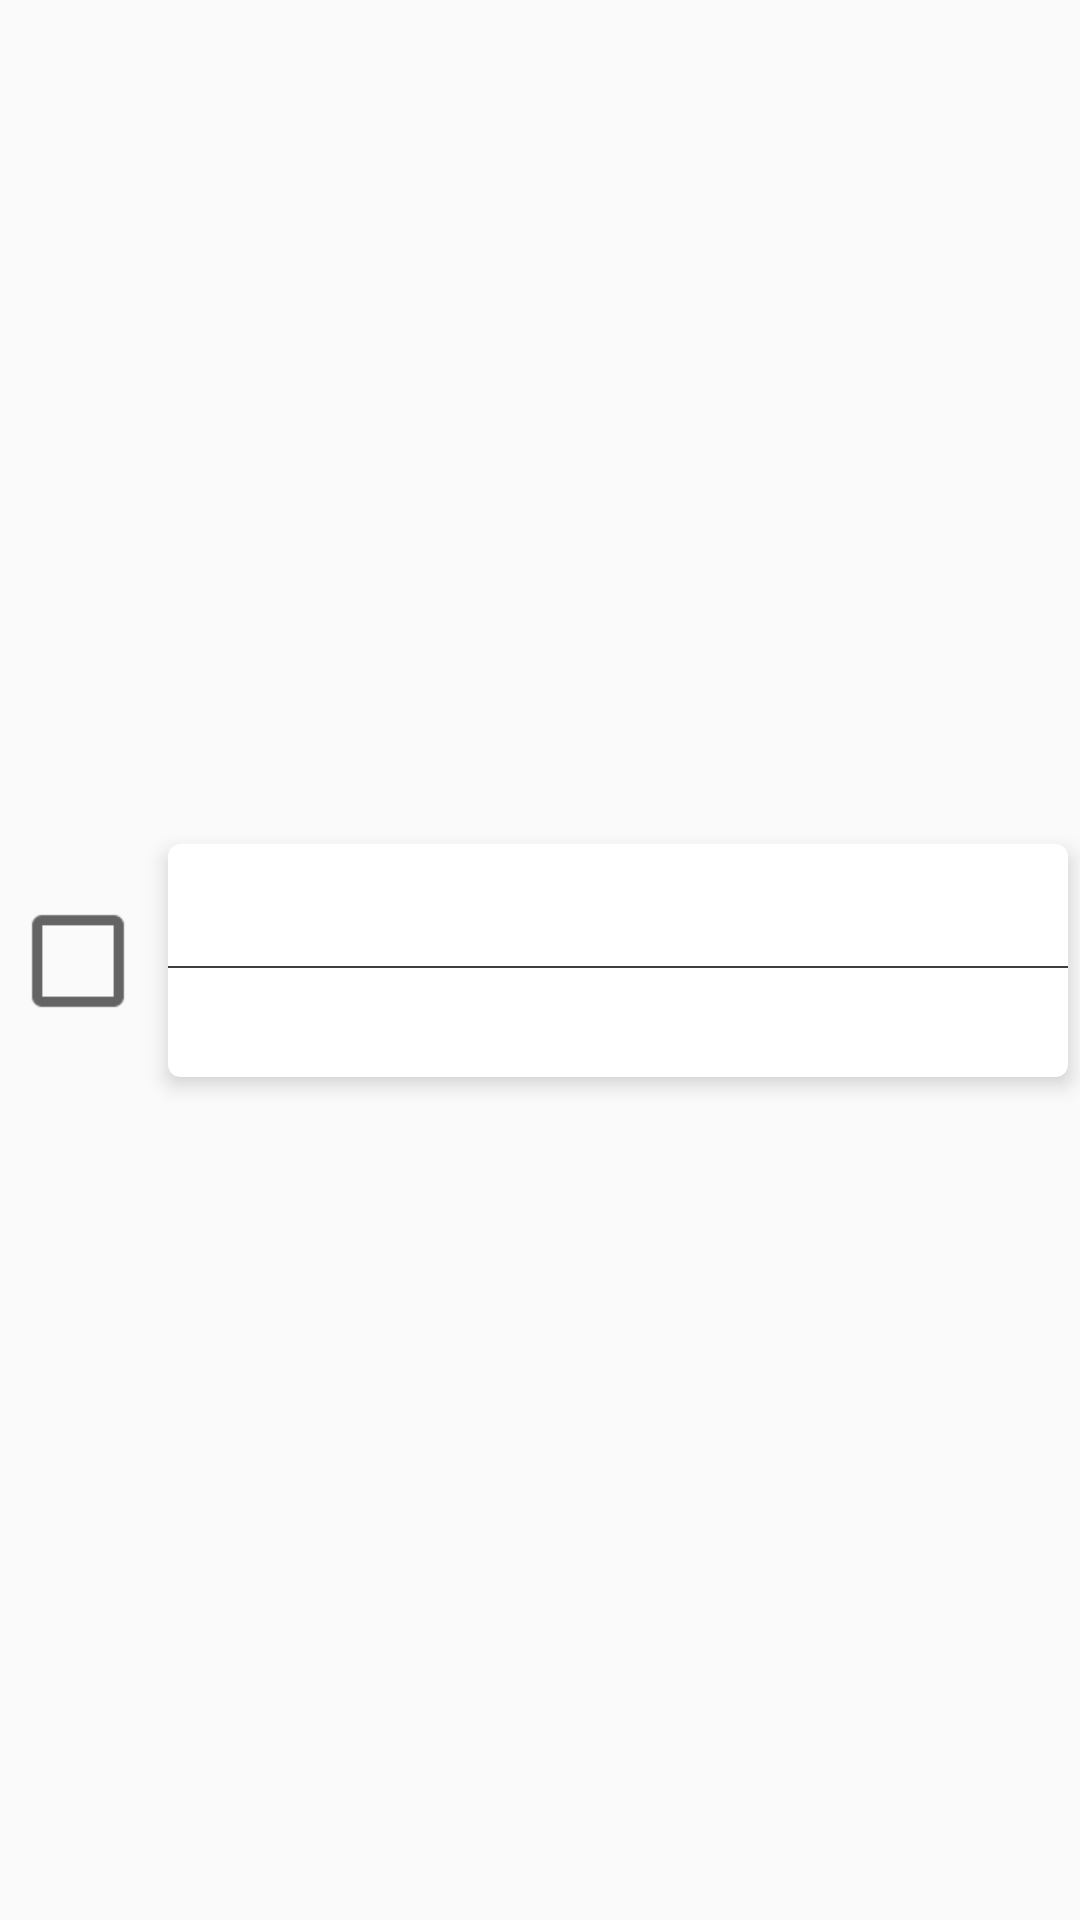

Reconstruct the res/layout file that produces this screen, plus the resources it refers to.
<!-- AndroidManifest.xml: application theme AppTheme -->
<!-- res/layout/shopping_cell.xml -->
<?xml version="1.0" encoding="utf-8"?>
<layout xmlns:android="http://schemas.android.com/apk/res/android">
    <data>
        <variable
            name="position"
            type="Integer" />
        <variable
            name="model"
            type="ru.skriplenok.shoppinglist.viewmodel.ShoppingViewModel" />
    </data>

    <androidx.constraintlayout.widget.ConstraintLayout
        xmlns:app="http://schemas.android.com/apk/res-auto"
        xmlns:tools="http://schemas.android.com/tools"
        android:layout_width="match_parent"
        android:layout_height="wrap_content">

        <FrameLayout
            android:id="@+id/sideCheckboxLayout"
            android:visibility="@{model.showSideCheckBox}"
            android:layout_width="wrap_content"
            android:layout_height="wrap_content"
            android:paddingHorizontal="@dimen/shopping_checkbox_margin"
            app:layout_constraintStart_toStartOf="parent"
            app:layout_constraintTop_toTopOf="@+id/shoppingListElement"
            app:layout_constraintBottom_toBottomOf="@+id/shoppingListElement">

            <CheckBox
                android:id="@+id/sideCheckbox"
                android:layout_width="wrap_content"
                android:layout_height="wrap_content"
                android:scaleX="@dimen/checkbox_scale"
                android:scaleY="@dimen/checkbox_scale"
                app:layout_constraintStart_toStartOf="parent"
                app:layout_constraintEnd_toEndOf="parent"
                app:layout_constraintTop_toTopOf="parent"
                app:layout_constraintBottom_toBottomOf="parent" />
        </FrameLayout>

        <androidx.cardview.widget.CardView
            android:id="@+id/shoppingListElement"
            android:descendantFocusability="blocksDescendants"
            android:layout_width="0dp"
            android:layout_height="wrap_content"
            app:cardElevation="@dimen/card_view_elevation"
            app:cardCornerRadius="@dimen/card_view_coroner_radius"
            android:layout_margin="@dimen/card_view_margin"
            app:layout_constraintTop_toTopOf="parent"
            app:layout_constraintBottom_toBottomOf="parent"
            app:layout_constraintStart_toEndOf="@+id/sideCheckboxLayout"
            app:layout_constraintEnd_toEndOf="parent">

            <androidx.constraintlayout.widget.ConstraintLayout
                android:layout_width="match_parent"
                android:layout_height="wrap_content">

            

                <TextView
                    android:id="@+id/title"
                    android:layout_width="wrap_content"
                    android:layout_height="wrap_content"
                    tools:text="Покупки на ужин"
                    android:text="@{model.getItem(position).shopping.name}"
                    android:textSize="@dimen/shopping_title_text"
                    android:textColor="@color/normalText"
                    android:textStyle="bold"
                    android:layout_marginStart="@dimen/shopping_horizontal_margin"
                    app:layout_constraintLeft_toLeftOf="parent"
                    app:layout_constraintTop_toTopOf="parent" />

                <TextView
                    android:id="@+id/counter"
                    android:layout_width="wrap_content"
                    android:layout_height="wrap_content"
                    android:layout_marginTop="7dp"
                    tools:text="10/25"
                    android:text="@{model.getCount(position)}"
                    android:textSize="@dimen/shopping_count_text"
                    android:textColor="@color/normalText"
                    android:layout_marginStart="@dimen/shopping_horizontal_margin"
                    app:layout_constraintStart_toStartOf="parent"
                    app:layout_constraintTop_toBottomOf="@+id/separator"
                    app:layout_constraintBottom_toBottomOf="parent" />

                <View
                    android:id="@+id/separator"
                    android:layout_width="@dimen/shopping_separator_width"
                    android:layout_height="0.5dp"
                    android:background="@color/normalText"
                    android:layout_marginTop="@dimen/shopping_separator_margin_top"
                    app:layout_constraintLeft_toLeftOf="parent"
                    app:layout_constraintRight_toRightOf="parent"
                    app:layout_constraintTop_toBottomOf="@+id/title" />

            </androidx.constraintlayout.widget.ConstraintLayout>
        </androidx.cardview.widget.CardView>
    </androidx.constraintlayout.widget.ConstraintLayout>
</layout>
<!-- resources referenced by this layout -->
<resources>
  <color name="normalText">#3E3E3E</color>
  <dimen name="card_view_coroner_radius">4dp</dimen>
  <dimen name="card_view_elevation">4dp</dimen>
  <dimen name="card_view_margin">4dp</dimen>
  <item name="checkbox_scale" type="dimen" format="float">1.7</item>
  <dimen name="shopping_checkbox_margin">10dp</dimen>
  <dimen name="shopping_count_text">22sp</dimen>
  <dimen name="shopping_horizontal_margin">20dp</dimen>
  <dimen name="shopping_separator_margin_top">7dp</dimen>
  <dimen name="shopping_separator_width">300dp</dimen>
  <dimen name="shopping_title_text">25sp</dimen>
  <style name="AppTheme" parent="Theme.AppCompat.Light.DarkActionBar">
          
          <item name="colorPrimary">@color/colorPrimary</item>
          <item name="colorPrimaryDark">@color/colorPrimaryDark</item>
          <item name="colorAccent">@color/colorAccent</item>
          <item name="actionModeBackground">@color/colorPrimary</item>
          <item name="actionModeCloseDrawable">@drawable/ic_arrow_24dp</item>
      </style>
  <color name="colorPrimary">#6200EE</color>
  <color name="colorPrimaryDark">#3700B3</color>
  <color name="colorAccent">#03DAC5</color>
</resources>
